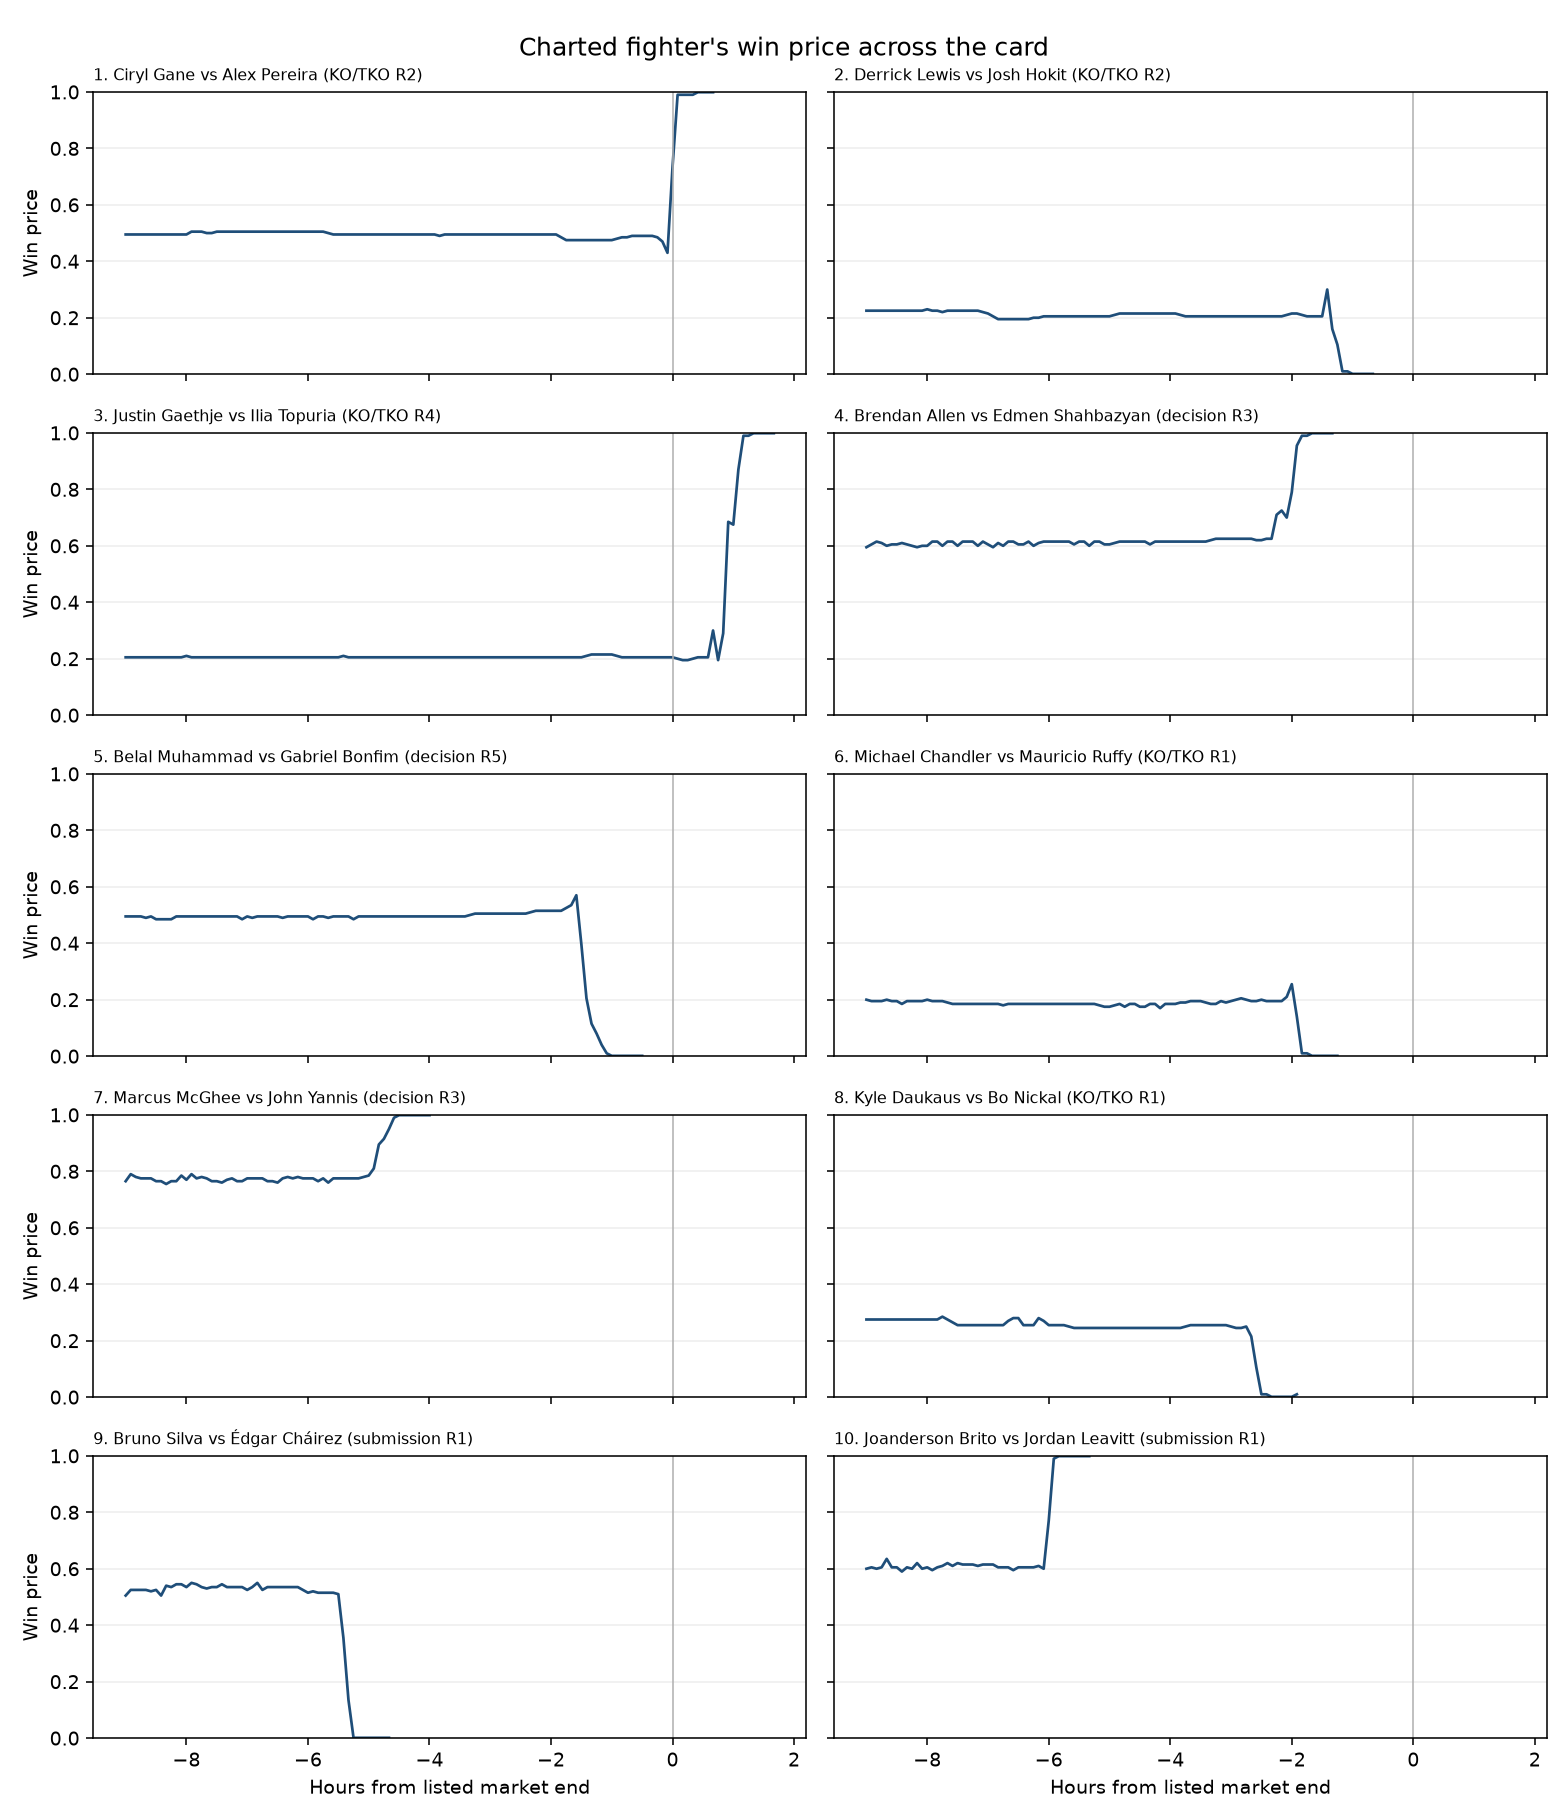

The data file committed next to this chart (first rows):
market, asset_id, bin, best_bid, best_ask, mid, hours_from_end, variance_score, spread_width, profit_to_close, rank, fighter, slug, label, outcome, win_chance, called_win, call_correct, brier
0x0dc1e2c185cad730969d91c50f455f34b4745d…, 1128204123812072554021536831932821205915…, 2026-06-14 19:00:00+00:00, 0.49, 0.5, 0.495, -9, , 0.01, 0.505, 1, Ciryl Gane, ufc-cir-ale30-2026-06-14, Ciryl Gane vs Alex Pereira (KO/TKO R2), 1.0, 0.495, 0.0, 0.0, 0.255
0x0dc1e2c185cad730969d91c50f455f34b4745d…, 1128204123812072554021536831932821205915…, 2026-06-14 19:05:00+00:00, 0.49, 0.5, 0.495, -8.917, , 0.01, 0.505, 1, Ciryl Gane, ufc-cir-ale30-2026-06-14, Ciryl Gane vs Alex Pereira (KO/TKO R2), 1.0, 0.495, 0.0, 0.0, 0.255
0x0dc1e2c185cad730969d91c50f455f34b4745d…, 1128204123812072554021536831932821205915…, 2026-06-14 19:10:00+00:00, 0.49, 0.5, 0.495, -8.833, 0.0, 0.01, 0.505, 1, Ciryl Gane, ufc-cir-ale30-2026-06-14, Ciryl Gane vs Alex Pereira (KO/TKO R2), 1.0, 0.495, 0.0, 0.0, 0.255
0x0dc1e2c185cad730969d91c50f455f34b4745d…, 1128204123812072554021536831932821205915…, 2026-06-14 19:15:00+00:00, 0.49, 0.5, 0.495, -8.75, 0.0, 0.01, 0.505, 1, Ciryl Gane, ufc-cir-ale30-2026-06-14, Ciryl Gane vs Alex Pereira (KO/TKO R2), 1.0, 0.495, 0.0, 0.0, 0.255
0x0dc1e2c185cad730969d91c50f455f34b4745d…, 1128204123812072554021536831932821205915…, 2026-06-14 19:20:00+00:00, 0.49, 0.5, 0.495, -8.667, 0.0, 0.01, 0.505, 1, Ciryl Gane, ufc-cir-ale30-2026-06-14, Ciryl Gane vs Alex Pereira (KO/TKO R2), 1.0, 0.495, 0.0, 0.0, 0.255
0x0dc1e2c185cad730969d91c50f455f34b4745d…, 1128204123812072554021536831932821205915…, 2026-06-14 19:25:00+00:00, 0.49, 0.5, 0.495, -8.583, 0.0, 0.01, 0.505, 1, Ciryl Gane, ufc-cir-ale30-2026-06-14, Ciryl Gane vs Alex Pereira (KO/TKO R2), 1.0, 0.495, 0.0, 0.0, 0.255
0x0dc1e2c185cad730969d91c50f455f34b4745d…, 1128204123812072554021536831932821205915…, 2026-06-14 19:30:00+00:00, 0.49, 0.5, 0.495, -8.5, 0.0, 0.01, 0.505, 1, Ciryl Gane, ufc-cir-ale30-2026-06-14, Ciryl Gane vs Alex Pereira (KO/TKO R2), 1.0, 0.495, 0.0, 0.0, 0.255
0x0dc1e2c185cad730969d91c50f455f34b4745d…, 1128204123812072554021536831932821205915…, 2026-06-14 19:35:00+00:00, 0.49, 0.5, 0.495, -8.417, 0.0, 0.01, 0.505, 1, Ciryl Gane, ufc-cir-ale30-2026-06-14, Ciryl Gane vs Alex Pereira (KO/TKO R2), 1.0, 0.495, 0.0, 0.0, 0.255
0x0dc1e2c185cad730969d91c50f455f34b4745d…, 1128204123812072554021536831932821205915…, 2026-06-14 19:40:00+00:00, 0.49, 0.5, 0.495, -8.333, 0.0, 0.01, 0.505, 1, Ciryl Gane, ufc-cir-ale30-2026-06-14, Ciryl Gane vs Alex Pereira (KO/TKO R2), 1.0, 0.495, 0.0, 0.0, 0.255
0x0dc1e2c185cad730969d91c50f455f34b4745d…, 1128204123812072554021536831932821205915…, 2026-06-14 19:45:00+00:00, 0.49, 0.5, 0.495, -8.25, 0.0, 0.01, 0.505, 1, Ciryl Gane, ufc-cir-ale30-2026-06-14, Ciryl Gane vs Alex Pereira (KO/TKO R2), 1.0, 0.495, 0.0, 0.0, 0.255
0x0dc1e2c185cad730969d91c50f455f34b4745d…, 1128204123812072554021536831932821205915…, 2026-06-14 19:50:00+00:00, 0.49, 0.5, 0.495, -8.167, 0.0, 0.01, 0.505, 1, Ciryl Gane, ufc-cir-ale30-2026-06-14, Ciryl Gane vs Alex Pereira (KO/TKO R2), 1.0, 0.495, 0.0, 0.0, 0.255
0x0dc1e2c185cad730969d91c50f455f34b4745d…, 1128204123812072554021536831932821205915…, 2026-06-14 19:55:00+00:00, 0.49, 0.5, 0.495, -8.083, 0.0, 0.01, 0.505, 1, Ciryl Gane, ufc-cir-ale30-2026-06-14, Ciryl Gane vs Alex Pereira (KO/TKO R2), 1.0, 0.495, 0.0, 0.0, 0.255
0x0dc1e2c185cad730969d91c50f455f34b4745d…, 1128204123812072554021536831932821205915…, 2026-06-14 20:00:00+00:00, 0.5, 0.49, 0.495, -8, 0.0, -0.01, 0.505, 1, Ciryl Gane, ufc-cir-ale30-2026-06-14, Ciryl Gane vs Alex Pereira (KO/TKO R2), 1.0, 0.495, 0.0, 0.0, 0.255
0x0dc1e2c185cad730969d91c50f455f34b4745d…, 1128204123812072554021536831932821205915…, 2026-06-14 20:05:00+00:00, 0.5, 0.51, 0.505, -7.917, 0.004082, 0.01, 0.495, 1, Ciryl Gane, ufc-cir-ale30-2026-06-14, Ciryl Gane vs Alex Pereira (KO/TKO R2), 1.0, 0.505, 1.0, 1.0, 0.245
0x0dc1e2c185cad730969d91c50f455f34b4745d…, 1128204123812072554021536831932821205915…, 2026-06-14 20:10:00+00:00, 0.5, 0.51, 0.505, -7.833, 0.005164, 0.01, 0.495, 1, Ciryl Gane, ufc-cir-ale30-2026-06-14, Ciryl Gane vs Alex Pereira (KO/TKO R2), 1.0, 0.505, 1.0, 1.0, 0.245
0x0dc1e2c185cad730969d91c50f455f34b4745d…, 1128204123812072554021536831932821205915…, 2026-06-14 20:15:00+00:00, 0.5, 0.51, 0.505, -7.75, 0.005477, 0.01, 0.495, 1, Ciryl Gane, ufc-cir-ale30-2026-06-14, Ciryl Gane vs Alex Pereira (KO/TKO R2), 1.0, 0.505, 1.0, 1.0, 0.245
0x0dc1e2c185cad730969d91c50f455f34b4745d…, 1128204123812072554021536831932821205915…, 2026-06-14 20:20:00+00:00, 0.5, 0.5, 0.5, -7.667, 0.004916, 0.0, 0.5, 1, Ciryl Gane, ufc-cir-ale30-2026-06-14, Ciryl Gane vs Alex Pereira (KO/TKO R2), 1.0, 0.5, , , 0.25
0x0dc1e2c185cad730969d91c50f455f34b4745d…, 1128204123812072554021536831932821205915…, 2026-06-14 20:25:00+00:00, 0.5, 0.5, 0.5, -7.583, 0.004082, 0.0, 0.5, 1, Ciryl Gane, ufc-cir-ale30-2026-06-14, Ciryl Gane vs Alex Pereira (KO/TKO R2), 1.0, 0.5, , , 0.25
0x0dc1e2c185cad730969d91c50f455f34b4745d…, 1128204123812072554021536831932821205915…, 2026-06-14 20:30:00+00:00, 0.5, 0.51, 0.505, -7.5, 0.002582, 0.01, 0.495, 1, Ciryl Gane, ufc-cir-ale30-2026-06-14, Ciryl Gane vs Alex Pereira (KO/TKO R2), 1.0, 0.505, 1.0, 1.0, 0.245
0x0dc1e2c185cad730969d91c50f455f34b4745d…, 1128204123812072554021536831932821205915…, 2026-06-14 20:35:00+00:00, 0.5, 0.51, 0.505, -7.417, 0.002582, 0.01, 0.495, 1, Ciryl Gane, ufc-cir-ale30-2026-06-14, Ciryl Gane vs Alex Pereira (KO/TKO R2), 1.0, 0.505, 1.0, 1.0, 0.245
0x0dc1e2c185cad730969d91c50f455f34b4745d…, 1128204123812072554021536831932821205915…, 2026-06-14 20:40:00+00:00, 0.5, 0.51, 0.505, -7.333, 0.002582, 0.01, 0.495, 1, Ciryl Gane, ufc-cir-ale30-2026-06-14, Ciryl Gane vs Alex Pereira (KO/TKO R2), 1.0, 0.505, 1.0, 1.0, 0.245
0x0dc1e2c185cad730969d91c50f455f34b4745d…, 1128204123812072554021536831932821205915…, 2026-06-14 20:45:00+00:00, 0.5, 0.51, 0.505, -7.25, 0.002582, 0.01, 0.495, 1, Ciryl Gane, ufc-cir-ale30-2026-06-14, Ciryl Gane vs Alex Pereira (KO/TKO R2), 1.0, 0.505, 1.0, 1.0, 0.245
0x0dc1e2c185cad730969d91c50f455f34b4745d…, 1128204123812072554021536831932821205915…, 2026-06-14 20:50:00+00:00, 0.5, 0.51, 0.505, -7.167, 0.002041, 0.01, 0.495, 1, Ciryl Gane, ufc-cir-ale30-2026-06-14, Ciryl Gane vs Alex Pereira (KO/TKO R2), 1.0, 0.505, 1.0, 1.0, 0.245
0x0dc1e2c185cad730969d91c50f455f34b4745d…, 1128204123812072554021536831932821205915…, 2026-06-14 20:55:00+00:00, 0.5, 0.51, 0.505, -7.083, 0.0, 0.01, 0.495, 1, Ciryl Gane, ufc-cir-ale30-2026-06-14, Ciryl Gane vs Alex Pereira (KO/TKO R2), 1.0, 0.505, 1.0, 1.0, 0.245
0x0dc1e2c185cad730969d91c50f455f34b4745d…, 1128204123812072554021536831932821205915…, 2026-06-14 21:00:00+00:00, 0.5, 0.51, 0.505, -7, 0.0, 0.01, 0.495, 1, Ciryl Gane, ufc-cir-ale30-2026-06-14, Ciryl Gane vs Alex Pereira (KO/TKO R2), 1.0, 0.505, 1.0, 1.0, 0.245
0x0dc1e2c185cad730969d91c50f455f34b4745d…, 1128204123812072554021536831932821205915…, 2026-06-14 21:05:00+00:00, 0.5, 0.51, 0.505, -6.917, 0.0, 0.01, 0.495, 1, Ciryl Gane, ufc-cir-ale30-2026-06-14, Ciryl Gane vs Alex Pereira (KO/TKO R2), 1.0, 0.505, 1.0, 1.0, 0.245
0x0dc1e2c185cad730969d91c50f455f34b4745d…, 1128204123812072554021536831932821205915…, 2026-06-14 21:10:00+00:00, 0.5, 0.51, 0.505, -6.833, 0.0, 0.01, 0.495, 1, Ciryl Gane, ufc-cir-ale30-2026-06-14, Ciryl Gane vs Alex Pereira (KO/TKO R2), 1.0, 0.505, 1.0, 1.0, 0.245
0x0dc1e2c185cad730969d91c50f455f34b4745d…, 1128204123812072554021536831932821205915…, 2026-06-14 21:15:00+00:00, 0.5, 0.51, 0.505, -6.75, 0.0, 0.01, 0.495, 1, Ciryl Gane, ufc-cir-ale30-2026-06-14, Ciryl Gane vs Alex Pereira (KO/TKO R2), 1.0, 0.505, 1.0, 1.0, 0.245
0x0dc1e2c185cad730969d91c50f455f34b4745d…, 1128204123812072554021536831932821205915…, 2026-06-14 21:20:00+00:00, 0.5, 0.51, 0.505, -6.667, 0.0, 0.01, 0.495, 1, Ciryl Gane, ufc-cir-ale30-2026-06-14, Ciryl Gane vs Alex Pereira (KO/TKO R2), 1.0, 0.505, 1.0, 1.0, 0.245
0x0dc1e2c185cad730969d91c50f455f34b4745d…, 1128204123812072554021536831932821205915…, 2026-06-14 21:25:00+00:00, 0.5, 0.51, 0.505, -6.583, 0.0, 0.01, 0.495, 1, Ciryl Gane, ufc-cir-ale30-2026-06-14, Ciryl Gane vs Alex Pereira (KO/TKO R2), 1.0, 0.505, 1.0, 1.0, 0.245
0x0dc1e2c185cad730969d91c50f455f34b4745d…, 1128204123812072554021536831932821205915…, 2026-06-14 21:30:00+00:00, 0.5, 0.51, 0.505, -6.5, 0.0, 0.01, 0.495, 1, Ciryl Gane, ufc-cir-ale30-2026-06-14, Ciryl Gane vs Alex Pereira (KO/TKO R2), 1.0, 0.505, 1.0, 1.0, 0.245
0x0dc1e2c185cad730969d91c50f455f34b4745d…, 1128204123812072554021536831932821205915…, 2026-06-14 21:35:00+00:00, 0.5, 0.51, 0.505, -6.417, 0.0, 0.01, 0.495, 1, Ciryl Gane, ufc-cir-ale30-2026-06-14, Ciryl Gane vs Alex Pereira (KO/TKO R2), 1.0, 0.505, 1.0, 1.0, 0.245
0x0dc1e2c185cad730969d91c50f455f34b4745d…, 1128204123812072554021536831932821205915…, 2026-06-14 21:40:00+00:00, 0.5, 0.51, 0.505, -6.333, 0.0, 0.01, 0.495, 1, Ciryl Gane, ufc-cir-ale30-2026-06-14, Ciryl Gane vs Alex Pereira (KO/TKO R2), 1.0, 0.505, 1.0, 1.0, 0.245
0x0dc1e2c185cad730969d91c50f455f34b4745d…, 1128204123812072554021536831932821205915…, 2026-06-14 21:45:00+00:00, 0.5, 0.51, 0.505, -6.25, 0.0, 0.01, 0.495, 1, Ciryl Gane, ufc-cir-ale30-2026-06-14, Ciryl Gane vs Alex Pereira (KO/TKO R2), 1.0, 0.505, 1.0, 1.0, 0.245
0x0dc1e2c185cad730969d91c50f455f34b4745d…, 1128204123812072554021536831932821205915…, 2026-06-14 21:50:00+00:00, 0.5, 0.51, 0.505, -6.167, 0.0, 0.01, 0.495, 1, Ciryl Gane, ufc-cir-ale30-2026-06-14, Ciryl Gane vs Alex Pereira (KO/TKO R2), 1.0, 0.505, 1.0, 1.0, 0.245
0x0dc1e2c185cad730969d91c50f455f34b4745d…, 1128204123812072554021536831932821205915…, 2026-06-14 21:55:00+00:00, 0.5, 0.51, 0.505, -6.083, 0.0, 0.01, 0.495, 1, Ciryl Gane, ufc-cir-ale30-2026-06-14, Ciryl Gane vs Alex Pereira (KO/TKO R2), 1.0, 0.505, 1.0, 1.0, 0.245
0x0dc1e2c185cad730969d91c50f455f34b4745d…, 1128204123812072554021536831932821205915…, 2026-06-14 22:00:00+00:00, 0.5, 0.51, 0.505, -6, 0.0, 0.01, 0.495, 1, Ciryl Gane, ufc-cir-ale30-2026-06-14, Ciryl Gane vs Alex Pereira (KO/TKO R2), 1.0, 0.505, 1.0, 1.0, 0.245
0x0dc1e2c185cad730969d91c50f455f34b4745d…, 1128204123812072554021536831932821205915…, 2026-06-14 22:05:00+00:00, 0.5, 0.51, 0.505, -5.917, 0.0, 0.01, 0.495, 1, Ciryl Gane, ufc-cir-ale30-2026-06-14, Ciryl Gane vs Alex Pereira (KO/TKO R2), 1.0, 0.505, 1.0, 1.0, 0.245
0x0dc1e2c185cad730969d91c50f455f34b4745d…, 1128204123812072554021536831932821205915…, 2026-06-14 22:10:00+00:00, 0.5, 0.51, 0.505, -5.833, 0.0, 0.01, 0.495, 1, Ciryl Gane, ufc-cir-ale30-2026-06-14, Ciryl Gane vs Alex Pereira (KO/TKO R2), 1.0, 0.505, 1.0, 1.0, 0.245
0x0dc1e2c185cad730969d91c50f455f34b4745d…, 1128204123812072554021536831932821205915…, 2026-06-14 22:15:00+00:00, 0.5, 0.51, 0.505, -5.75, 0.0, 0.01, 0.495, 1, Ciryl Gane, ufc-cir-ale30-2026-06-14, Ciryl Gane vs Alex Pereira (KO/TKO R2), 1.0, 0.505, 1.0, 1.0, 0.245
0x0dc1e2c185cad730969d91c50f455f34b4745d…, 1128204123812072554021536831932821205915…, 2026-06-14 22:20:00+00:00, 0.5, 0.5, 0.5, -5.667, 0.002041, 0.0, 0.5, 1, Ciryl Gane, ufc-cir-ale30-2026-06-14, Ciryl Gane vs Alex Pereira (KO/TKO R2), 1.0, 0.5, , , 0.25
0x0dc1e2c185cad730969d91c50f455f34b4745d…, 1128204123812072554021536831932821205915…, 2026-06-14 22:25:00+00:00, 0.49, 0.5, 0.495, -5.583, 0.004183, 0.01, 0.505, 1, Ciryl Gane, ufc-cir-ale30-2026-06-14, Ciryl Gane vs Alex Pereira (KO/TKO R2), 1.0, 0.495, 0.0, 0.0, 0.255
0x0dc1e2c185cad730969d91c50f455f34b4745d…, 1128204123812072554021536831932821205915…, 2026-06-14 22:30:00+00:00, 0.49, 0.5, 0.495, -5.5, 0.004916, 0.01, 0.505, 1, Ciryl Gane, ufc-cir-ale30-2026-06-14, Ciryl Gane vs Alex Pereira (KO/TKO R2), 1.0, 0.495, 0.0, 0.0, 0.255
0x0dc1e2c185cad730969d91c50f455f34b4745d…, 1128204123812072554021536831932821205915…, 2026-06-14 22:35:00+00:00, 0.49, 0.5, 0.495, -5.417, 0.004916, 0.01, 0.505, 1, Ciryl Gane, ufc-cir-ale30-2026-06-14, Ciryl Gane vs Alex Pereira (KO/TKO R2), 1.0, 0.495, 0.0, 0.0, 0.255
0x0dc1e2c185cad730969d91c50f455f34b4745d…, 1128204123812072554021536831932821205915…, 2026-06-14 22:40:00+00:00, 0.49, 0.5, 0.495, -5.333, 0.004183, 0.01, 0.505, 1, Ciryl Gane, ufc-cir-ale30-2026-06-14, Ciryl Gane vs Alex Pereira (KO/TKO R2), 1.0, 0.495, 0.0, 0.0, 0.255
0x0dc1e2c185cad730969d91c50f455f34b4745d…, 1128204123812072554021536831932821205915…, 2026-06-14 22:45:00+00:00, 0.49, 0.5, 0.495, -5.25, 0.002041, 0.01, 0.505, 1, Ciryl Gane, ufc-cir-ale30-2026-06-14, Ciryl Gane vs Alex Pereira (KO/TKO R2), 1.0, 0.495, 0.0, 0.0, 0.255
0x0dc1e2c185cad730969d91c50f455f34b4745d…, 1128204123812072554021536831932821205915…, 2026-06-14 22:50:00+00:00, 0.49, 0.5, 0.495, -5.167, 0.0, 0.01, 0.505, 1, Ciryl Gane, ufc-cir-ale30-2026-06-14, Ciryl Gane vs Alex Pereira (KO/TKO R2), 1.0, 0.495, 0.0, 0.0, 0.255
0x0dc1e2c185cad730969d91c50f455f34b4745d…, 1128204123812072554021536831932821205915…, 2026-06-14 22:55:00+00:00, 0.49, 0.5, 0.495, -5.083, 0.0, 0.01, 0.505, 1, Ciryl Gane, ufc-cir-ale30-2026-06-14, Ciryl Gane vs Alex Pereira (KO/TKO R2), 1.0, 0.495, 0.0, 0.0, 0.255
0x0dc1e2c185cad730969d91c50f455f34b4745d…, 1128204123812072554021536831932821205915…, 2026-06-14 23:00:00+00:00, 0.49, 0.5, 0.495, -5, 0.0, 0.01, 0.505, 1, Ciryl Gane, ufc-cir-ale30-2026-06-14, Ciryl Gane vs Alex Pereira (KO/TKO R2), 1.0, 0.495, 0.0, 0.0, 0.255
0x0dc1e2c185cad730969d91c50f455f34b4745d…, 1128204123812072554021536831932821205915…, 2026-06-14 23:05:00+00:00, 0.49, 0.5, 0.495, -4.917, 0.0, 0.01, 0.505, 1, Ciryl Gane, ufc-cir-ale30-2026-06-14, Ciryl Gane vs Alex Pereira (KO/TKO R2), 1.0, 0.495, 0.0, 0.0, 0.255
0x0dc1e2c185cad730969d91c50f455f34b4745d…, 1128204123812072554021536831932821205915…, 2026-06-14 23:10:00+00:00, 0.49, 0.5, 0.495, -4.833, 0.0, 0.01, 0.505, 1, Ciryl Gane, ufc-cir-ale30-2026-06-14, Ciryl Gane vs Alex Pereira (KO/TKO R2), 1.0, 0.495, 0.0, 0.0, 0.255
0x0dc1e2c185cad730969d91c50f455f34b4745d…, 1128204123812072554021536831932821205915…, 2026-06-14 23:15:00+00:00, 0.49, 0.5, 0.495, -4.75, 0.0, 0.01, 0.505, 1, Ciryl Gane, ufc-cir-ale30-2026-06-14, Ciryl Gane vs Alex Pereira (KO/TKO R2), 1.0, 0.495, 0.0, 0.0, 0.255
0x0dc1e2c185cad730969d91c50f455f34b4745d…, 1128204123812072554021536831932821205915…, 2026-06-14 23:20:00+00:00, 0.49, 0.5, 0.495, -4.667, 0.0, 0.01, 0.505, 1, Ciryl Gane, ufc-cir-ale30-2026-06-14, Ciryl Gane vs Alex Pereira (KO/TKO R2), 1.0, 0.495, 0.0, 0.0, 0.255
0x0dc1e2c185cad730969d91c50f455f34b4745d…, 1128204123812072554021536831932821205915…, 2026-06-14 23:25:00+00:00, 0.49, 0.5, 0.495, -4.583, 0.0, 0.01, 0.505, 1, Ciryl Gane, ufc-cir-ale30-2026-06-14, Ciryl Gane vs Alex Pereira (KO/TKO R2), 1.0, 0.495, 0.0, 0.0, 0.255
0x0dc1e2c185cad730969d91c50f455f34b4745d…, 1128204123812072554021536831932821205915…, 2026-06-14 23:30:00+00:00, 0.49, 0.5, 0.495, -4.5, 0.0, 0.01, 0.505, 1, Ciryl Gane, ufc-cir-ale30-2026-06-14, Ciryl Gane vs Alex Pereira (KO/TKO R2), 1.0, 0.495, 0.0, 0.0, 0.255
0x0dc1e2c185cad730969d91c50f455f34b4745d…, 1128204123812072554021536831932821205915…, 2026-06-14 23:35:00+00:00, 0.49, 0.5, 0.495, -4.417, 0.0, 0.01, 0.505, 1, Ciryl Gane, ufc-cir-ale30-2026-06-14, Ciryl Gane vs Alex Pereira (KO/TKO R2), 1.0, 0.495, 0.0, 0.0, 0.255
0x0dc1e2c185cad730969d91c50f455f34b4745d…, 1128204123812072554021536831932821205915…, 2026-06-14 23:40:00+00:00, 0.49, 0.5, 0.495, -4.333, 0.0, 0.01, 0.505, 1, Ciryl Gane, ufc-cir-ale30-2026-06-14, Ciryl Gane vs Alex Pereira (KO/TKO R2), 1.0, 0.495, 0.0, 0.0, 0.255
0x0dc1e2c185cad730969d91c50f455f34b4745d…, 1128204123812072554021536831932821205915…, 2026-06-14 23:45:00+00:00, 0.49, 0.5, 0.495, -4.25, 0.0, 0.01, 0.505, 1, Ciryl Gane, ufc-cir-ale30-2026-06-14, Ciryl Gane vs Alex Pereira (KO/TKO R2), 1.0, 0.495, 0.0, 0.0, 0.255
0x0dc1e2c185cad730969d91c50f455f34b4745d…, 1128204123812072554021536831932821205915…, 2026-06-14 23:50:00+00:00, 0.49, 0.5, 0.495, -4.167, 0.0, 0.01, 0.505, 1, Ciryl Gane, ufc-cir-ale30-2026-06-14, Ciryl Gane vs Alex Pereira (KO/TKO R2), 1.0, 0.495, 0.0, 0.0, 0.255
0x0dc1e2c185cad730969d91c50f455f34b4745d…, 1128204123812072554021536831932821205915…, 2026-06-14 23:55:00+00:00, 0.49, 0.5, 0.495, -4.083, 0.0, 0.01, 0.505, 1, Ciryl Gane, ufc-cir-ale30-2026-06-14, Ciryl Gane vs Alex Pereira (KO/TKO R2), 1.0, 0.495, 0.0, 0.0, 0.255
... 822 more rows
